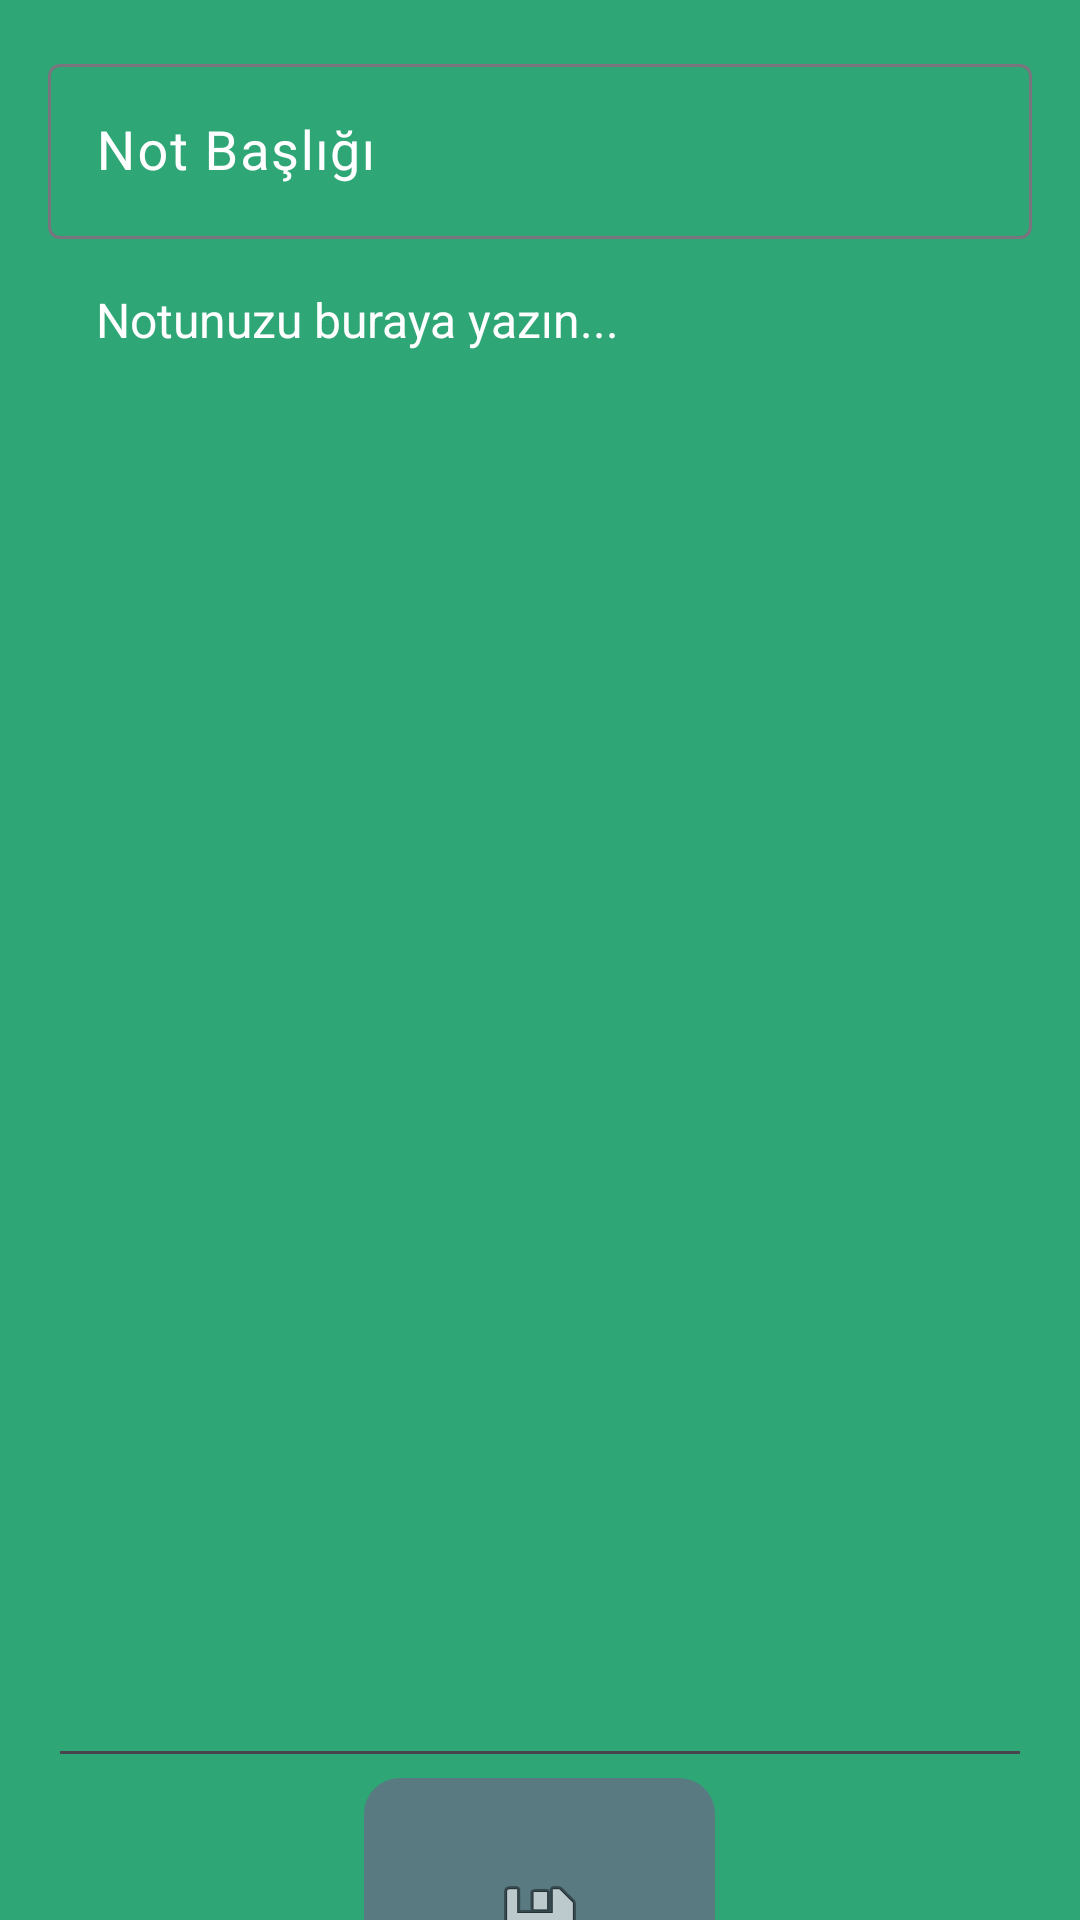

Write the Android layout XML for this screen, with the resource values it uses.
<!-- AndroidManifest.xml: application theme Theme.Not_Alma_Uygulaması -->
<!-- res/layout/activity_kullanicigiris.xml -->
<?xml version="1.0" encoding="utf-8"?>
<androidx.core.widget.NestedScrollView xmlns:android="http://schemas.android.com/apk/res/android"
    android:layout_width="match_parent"
    android:layout_height="match_parent"
    xmlns:app="http://schemas.android.com/apk/res-auto">

    <LinearLayout
        android:layout_width="match_parent"
        android:layout_height="wrap_content"
        android:orientation="vertical"
        android:padding="16dp"
        android:background="#2EA676">

        <com.google.android.material.textfield.TextInputLayout
            android:id="@+id/textInputLayoutTitle"
            android:layout_width="match_parent"
            android:layout_height="wrap_content"
            android:textColorHint="#FFFFFF"
            android:hint="Not Başlığı"
            app:hintTextColor="@color/Açık_Gri">


            <com.google.android.material.textfield.TextInputEditText
                android:id="@+id/baslikText"
                android:layout_width="match_parent"
                android:layout_height="wrap_content"

                android:textSize="18sp" />

        </com.google.android.material.textfield.TextInputLayout>

        <View
            android:layout_width="match_parent"
            android:layout_height="0dp"
            android:layout_weight="1"/>

        <EditText
            android:id="@+id/uzunText"
            android:layout_width="match_parent"
            android:layout_height="513dp"
            android:gravity="top|start"
            android:hint="Notunuzu buraya yazın..."
            android:inputType="textMultiLine"
            android:lines="10"
            android:minLines="5"
            android:padding="16dp"
            android:textColor="@color/black"
            android:textColorHint="#FFFFFF"
            android:textSize="16sp" />

        <View
            android:layout_width="match_parent"
            android:layout_height="0dp"
            android:layout_weight="1"/>

        <ImageButton
            android:id="@+id/kayitButton"
            android:layout_width="117dp"
            android:layout_height="96dp"
            android:layout_gravity="center"
            android:background="@drawable/rounded_background"
            android:contentDescription="Not Tamamlandı"
            android:onClick="kayitButon"
            android:src="@android:drawable/ic_menu_save"></ImageButton>

    </LinearLayout>

</androidx.core.widget.NestedScrollView>
<!-- resources referenced by this layout -->
<resources>
  <color name="black">#FF000000</color>
  <!-- drawable rounded_background (drawable) -->
  <shape xmlns:android="http://schemas.android.com/apk/res/android">
      <solid android:color="#5A7A82"/>
      <corners android:radius="12dp"/>
  </shape>
  <style name="Theme.Not_Alma_Uygulaması" parent="Base.Theme.Not_Alma_Uygulaması" />
  <style name="Base.Theme.Not_Alma_Uygulaması" parent="Theme.Material3.DayNight.NoActionBar">
          
          
      </style>
</resources>
